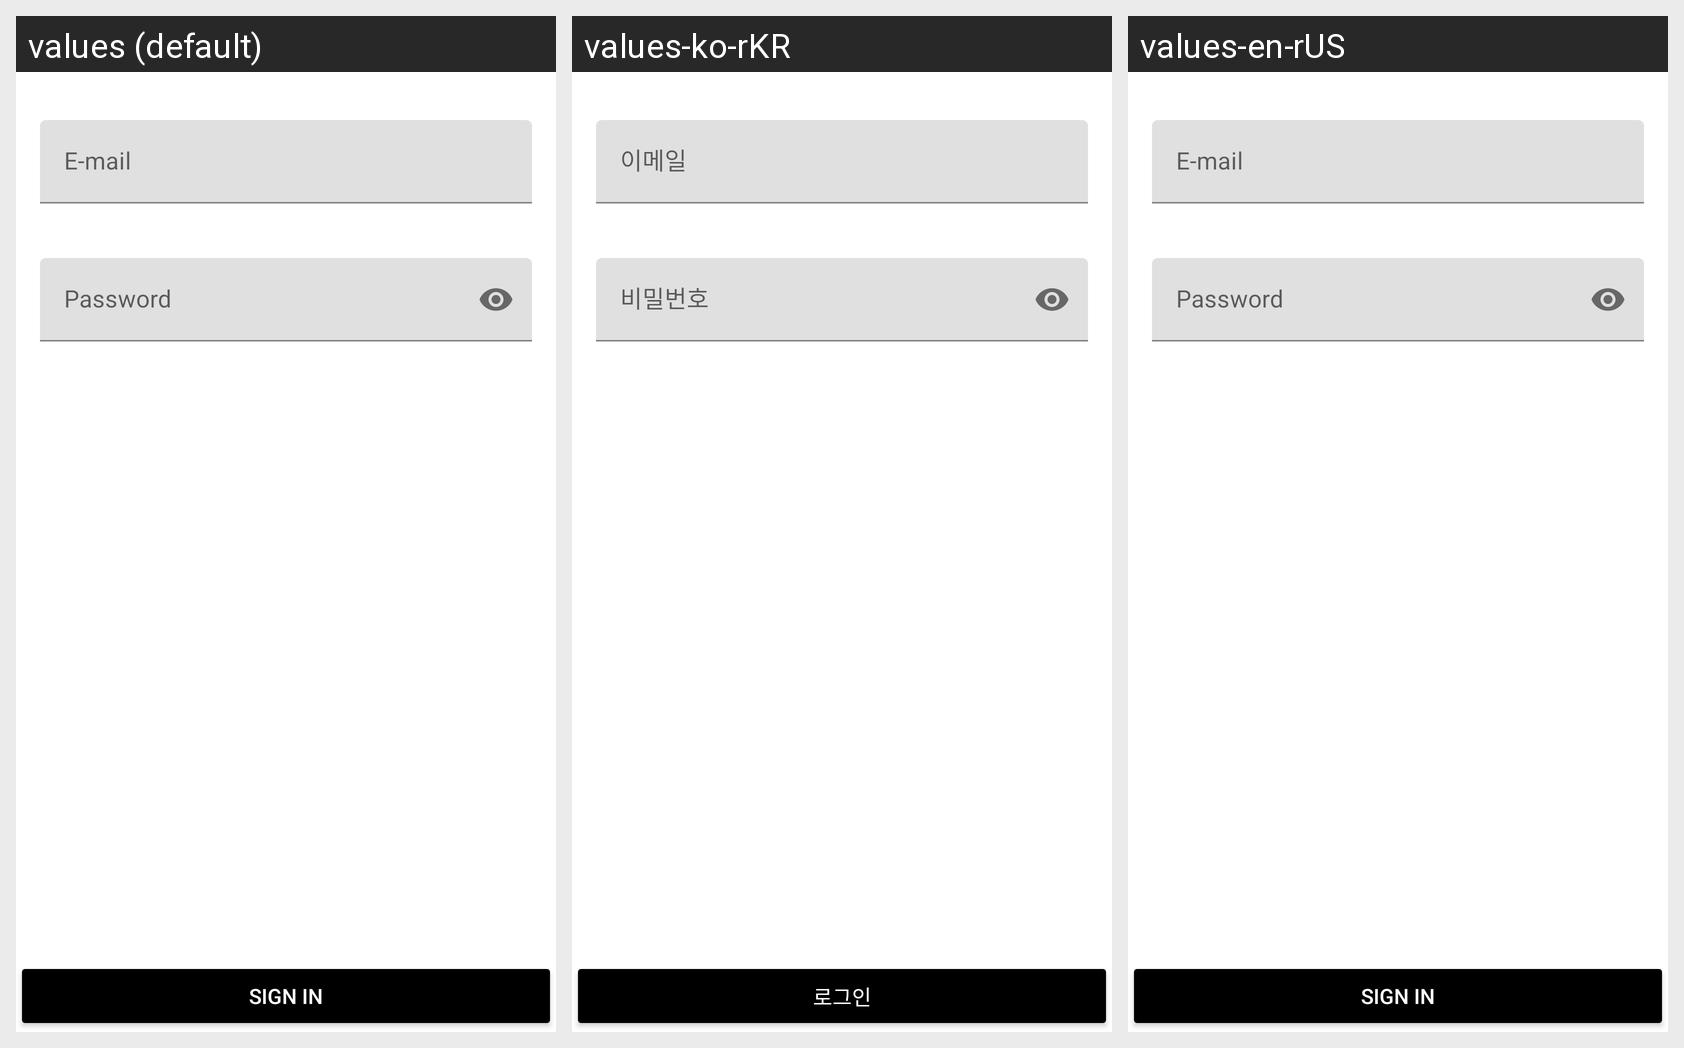

Here is an Android app screen in its default locale and in the app's own translations. Write out the translated-string differences for the strings that appear on this screen.
Android screen res/layout/activity_sign_in.xml rendered under 3 locales, left to right: values (default), values-ko-rKR, values-en-rUS. Device: Nexus 5 (rendered at 1080×1920; each locale shown at half size, 540×960, under a caption strip naming it); theme AppTheme.
Strings drawn on this screen, with the default value and each locale's value (text and hints the layout hard-codes, and strings that could not be matched under every locale, appear in the picture but are not listed):

signIn_signIn
  values: Sign In
  values-ko-rKR: 로그인
  values-en-rUS: Sign In

signIn_email
  values: E-mail
  values-ko-rKR: 이메일
  values-en-rUS: E-mail

signIn_password
  values: Password
  values-ko-rKR: 비밀번호
  values-en-rUS: Password
